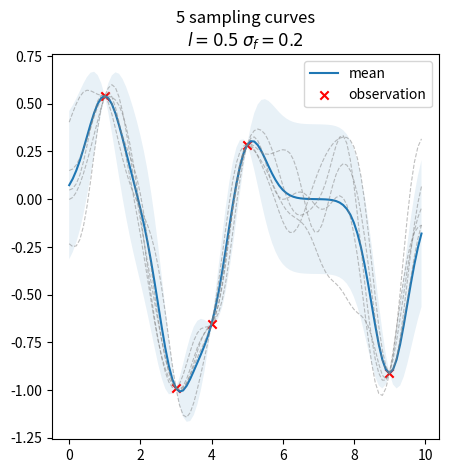

Write Python code to recreate this figure.
from scipy.optimize import minimize
import matplotlib.pyplot as plt
import numpy as np

class GPR:

    def __init__(self, optimize=True):
        self.is_fit = False
        self.train_X, self.train_y = None, None
        self.params = {"l": 0.5, "sigma_f": 0.2}
        self.optimize = optimize

    def fit(self, X, y):
        self.train_X = np.asarray(X)
        self.train_y = np.asarray(y)
        self.is_fit = True

    def predict(self, X):
        if not self.is_fit:
            print("GPR Model not fit yet.")
            return

        X = np.asarray(X)
        Kff = self.kernel(self.train_X, self.train_X)
        Kyy = self.kernel(X, X)
        Kfy = self.kernel(self.train_X, X)
        Kff_inv = np.linalg.inv(Kff + 1e-8 * np.eye(len(self.train_X)))
        
        mu = Kfy.T.dot(Kff_inv).dot(self.train_y)
        cov = Kyy - Kfy.T.dot(Kff_inv).dot(Kfy)
        return mu, cov

    def kernel(self, x1, x2):
        dist_matrix = np.sum(x1**2, 1).reshape(-1, 1) + np.sum(x2**2, 1) - 2 * np.dot(x1, x2.T)
        return self.params["sigma_f"] ** 2 * np.exp(-0.5 / self.params["l"] ** 2 * dist_matrix)

def y(x, noise_sigma=0.0):
    x = np.asarray(x)
    y = np.cos(x) + np.random.normal(0, noise_sigma, size=x.shape)
    return y.tolist()

train_X = np.array([3, 1, 4, 5, 9]).reshape(-1, 1)
train_y = y(train_X, noise_sigma=1e-4)
test_X = np.arange(0, 10, 0.1).reshape(-1, 1)

gpr = GPR()
fig = plt.figure(figsize=(5, 5))
gpr.fit(train_X, train_y)
mu, cov = gpr.predict(test_X)
test_y = mu.ravel()
uncertainty = 1.96 * np.sqrt(np.diag(cov))

# Add jitter to ensure positive definiteness
cov_jitter = cov + 1e-8 * np.eye(cov.shape[0])
samples = np.random.multivariate_normal(mu.ravel(), cov_jitter, 5)

ax_idx = fig.add_subplot(1, 1, 1)
ax_idx.set_title(f"5 sampling curves\n$l={gpr.params['l']}$ $\sigma_f={gpr.params['sigma_f']}$")
ax_idx.fill_between(test_X.ravel(), test_y + uncertainty, test_y - uncertainty, alpha=0.1)
ax_idx.plot(test_X, test_y, label="mean")

# Plot the 5 sampled curves
for sample in samples:
    ax_idx.plot(test_X.ravel(), sample, linestyle='--', color='gray', linewidth=0.8, alpha=0.5)

ax_idx.scatter(train_X, train_y, label="observation", c="red", marker="x")
ax_idx.legend()

plt.show()